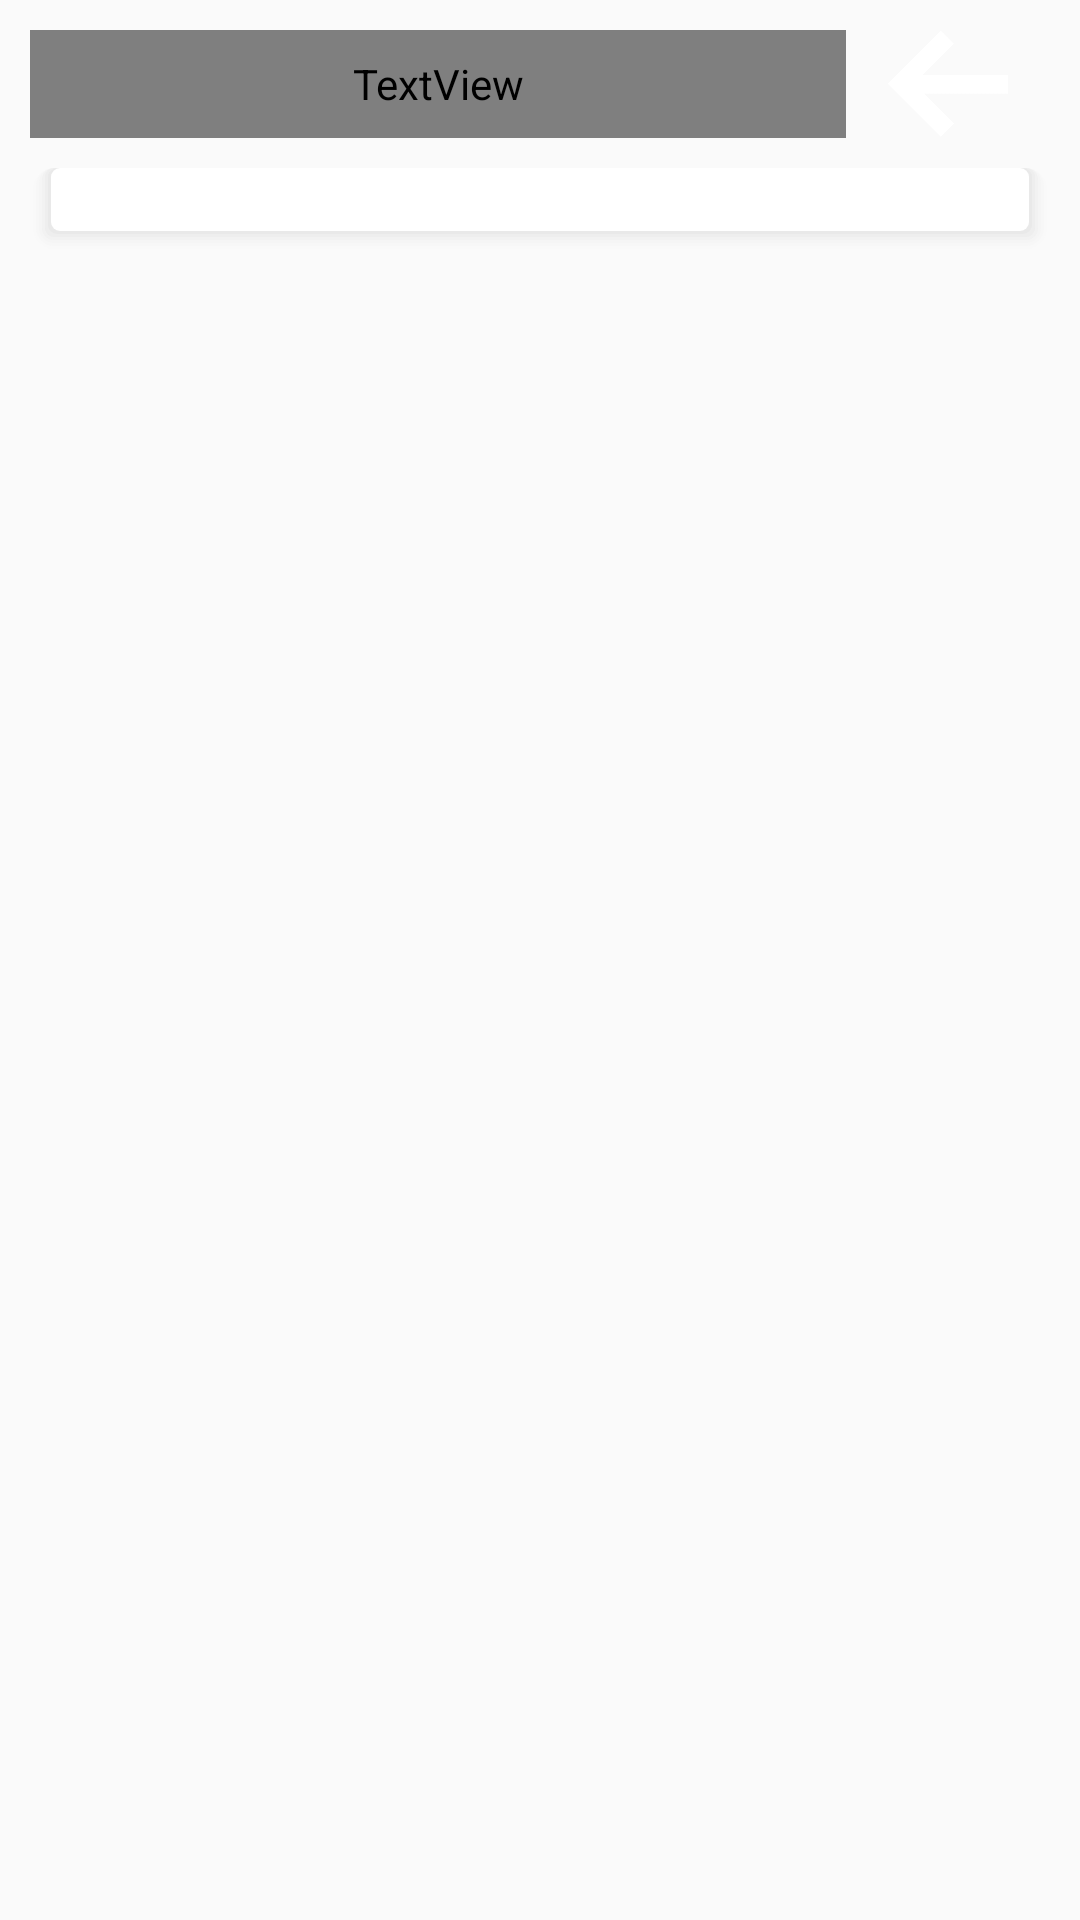

Reconstruct the res/layout file that produces this screen, plus the resources it refers to.
<!-- AndroidManifest.xml: application theme Theme.Carsetup -->
<!-- res/layout/activity_carsearch.xml -->
<?xml version="1.0" encoding="utf-8"?>
<androidx.constraintlayout.widget.ConstraintLayout xmlns:android="http://schemas.android.com/apk/res/android"
    xmlns:tools="http://schemas.android.com/tools"
    android:layout_width="match_parent"
    android:layout_height="match_parent"
    android:background="?attr/background"
    tools:context=".ui.add.Carsearch">

    <ScrollView
        android:layout_width="match_parent"
        android:layout_height="match_parent"
        android:layout_marginBottom="56dp"
        tools:layout_editor_absoluteX="0dp"
        tools:layout_editor_absoluteY="0dp">

        <LinearLayout
            android:layout_width="match_parent"
            android:layout_height="wrap_content"
            android:layout_marginRight="@dimen/mainPadding"
            android:layout_marginLeft="@dimen/mainPadding"
            android:layout_marginTop="@dimen/mainPadding"
            android:orientation="vertical">

            

            <LinearLayout
                android:layout_width="match_parent"
                android:layout_height="36dp"
                android:orientation="horizontal"
                android:weightSum="1">

                <TextView
                    android:layout_width="0dp"
                    android:layout_height="match_parent"
                    android:layout_weight="0.8"
                    android:gravity="left"
                    android:paddingStart="4dp"
                    android:paddingEnd="4dp"
                    android:singleLine="true"
                    android:text="Results"
                    android:textColor="?attr/white"
                    android:textSize="@dimen/bigFont" />

                <ImageButton
                    android:id="@+id/goback"
                    android:layout_width="0dp"
                    android:layout_height="match_parent"
                    android:layout_weight="0.2"
                    android:src="@drawable/goback"
                    android:background="#00ff0000"
                    android:scaleType="fitCenter"
                    android:text="Hello"/>

            </LinearLayout>

                

                <LinearLayout
                    android:layout_width="match_parent"
                    android:layout_height="wrap_content"
                    android:background="@drawable/shadow"
                    android:orientation="vertical"
                    android:layout_marginTop="@dimen/mainPadding">

                    <androidx.recyclerview.widget.RecyclerView
                        android:id="@+id/car_results"
                        android:layout_width="match_parent"
                        android:layout_height="wrap_content"
                        android:paddingTop="@dimen/mainPadding"
                        android:paddingBottom="@dimen/mainPadding"
                        android:scrollbars="vertical" />

                </LinearLayout>

        </LinearLayout>

    </ScrollView>

</androidx.constraintlayout.widget.ConstraintLayout>
<!-- resources referenced by this layout -->
<resources>
  <dimen name="bigFont">28sp</dimen>
  <dimen name="mainPadding">10dp</dimen>
  <!-- drawable goback: png bitmap (drawable, 7718 bytes) -->
  <!-- drawable shadow: vector/xml drawable (drawable, 2174 chars, omitted) -->
  <style name="Theme.Carsetup" parent="Theme.AppCompat.Light.NoActionBar">
          <item name="colorPrimary">@color/secondColor</item>
          <item name="colorPrimaryDark">@color/secondColor</item>
          <item name="colorAccent">@color/secondColor</item>
          <item name="android:statusBarColor" tools:targetApi="l">@color/secondColor</item>
      </style>
  <color name="secondColor">#422844</color>
</resources>
